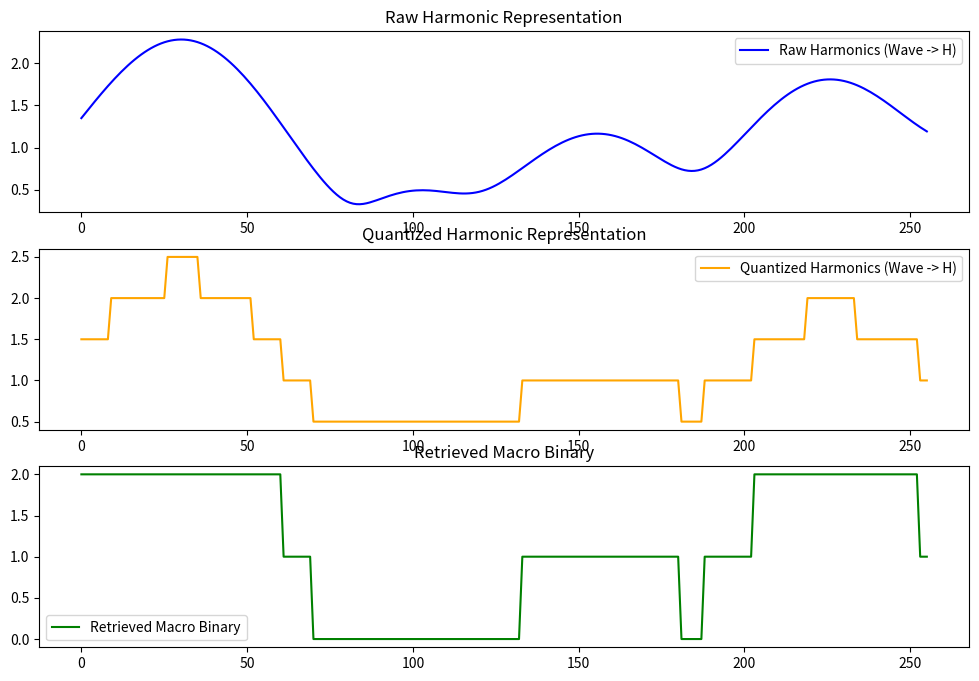

Write the Python code that produced this figure.
import numpy as np
import matplotlib.pyplot as plt

# Constants
EXPANSION_FACTOR = 1.5
QUANTUM_ADJUSTMENT = 0.35

# Step 1: Quantize Harmonics
def quantize_harmonics(harmonics, step=0.5):
    """
    Quantizes the harmonic data into discrete levels with a fixed step size.
    """
    return np.round(harmonics / step) * step

# Step 2: H Mechanics
def store_in_H(binary_data, expansion_factor=EXPANSION_FACTOR):
    """
    Stores binary data as harmonics in H.
    """
    return np.cumsum(binary_data.astype(np.float64) * expansion_factor)

def retrieve_from_H(harmonics, expansion_factor=EXPANSION_FACTOR):
    """
    Retrieves binary data from the harmonics in H.
    """
    first_value = harmonics[0] / expansion_factor
    reversed_data = np.diff(harmonics) / expansion_factor
    reversed_data = np.insert(reversed_data, 0, first_value)
    return np.round(reversed_data).astype(np.uint8)

# Step 3: Generate Samson Quantum Wave
def quantum_wave_samson(hash_value):
    """
    Generates a quantum waveform from a hash.
    """
    binary_data = ''.join(format(int(char, 16), '04b') for char in hash_value)
    n = len(binary_data)
    theta = np.linspace(0, 2 * np.pi, n)
    radius = np.linspace(0, 1, n)
    x = radius * np.cos(theta)
    y = radius * np.sin(theta)
    z = np.sin(2 * theta) + np.cos(theta / 2) + QUANTUM_ADJUSTMENT
    return x, y, z

# Generate Quantum Wave
hash_value = "cd2eca3535741f27a8ae40c31b0c41d4057a7a7b912b33b9aed86485d1c84676"
x, y, z = quantum_wave_samson(hash_value)

# Convert 3D Wave to Harmonics
harmonics_raw = np.sqrt(x**2 + y**2 + z**2)  # Magnitude projection

# Apply Quantization to Harmonics
harmonics_quantized = quantize_harmonics(harmonics_raw)

# Store Quantized Harmonics in H
H_stored = store_in_H(harmonics_quantized)

# Retrieve Macro Data from H
retrieved_macro = retrieve_from_H(H_stored)

# Visualize Results
plt.figure(figsize=(12, 8))
plt.subplot(311)
plt.plot(harmonics_raw, label="Raw Harmonics (Wave -> H)", color='blue')
plt.title("Raw Harmonic Representation")
plt.legend()

plt.subplot(312)
plt.plot(harmonics_quantized, label="Quantized Harmonics (Wave -> H)", color='orange')
plt.title("Quantized Harmonic Representation")
plt.legend()

plt.subplot(313)
plt.plot(retrieved_macro, label="Retrieved Macro Binary", color='green')
plt.title("Retrieved Macro Binary")
plt.legend()
plt.show()

# Output Results
print("Harmonics (Quantized - First 10):", harmonics_quantized[:100000])
print("Retrieved Macro Binary (First 100 bits):", ''.join(map(str, retrieved_macro[:100000])))
